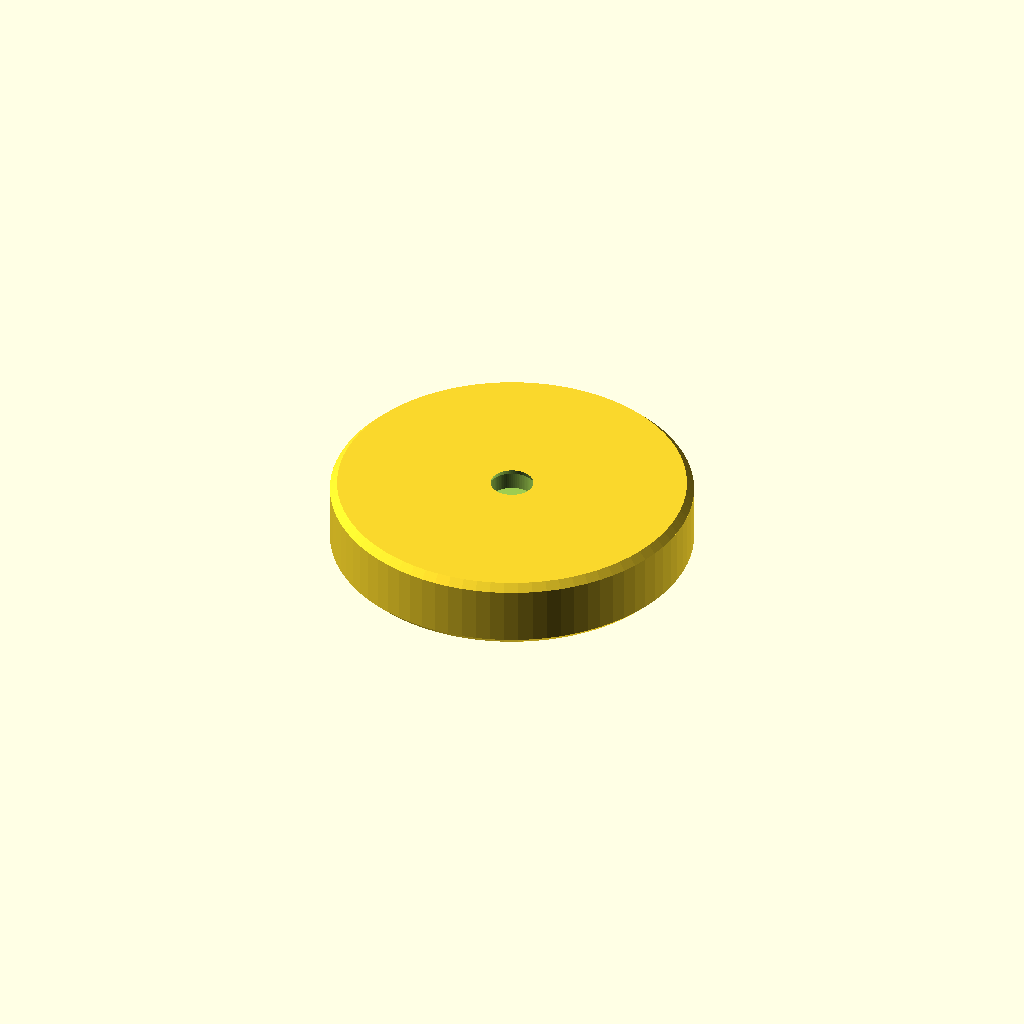
Cell 1: the model at its default parameters.
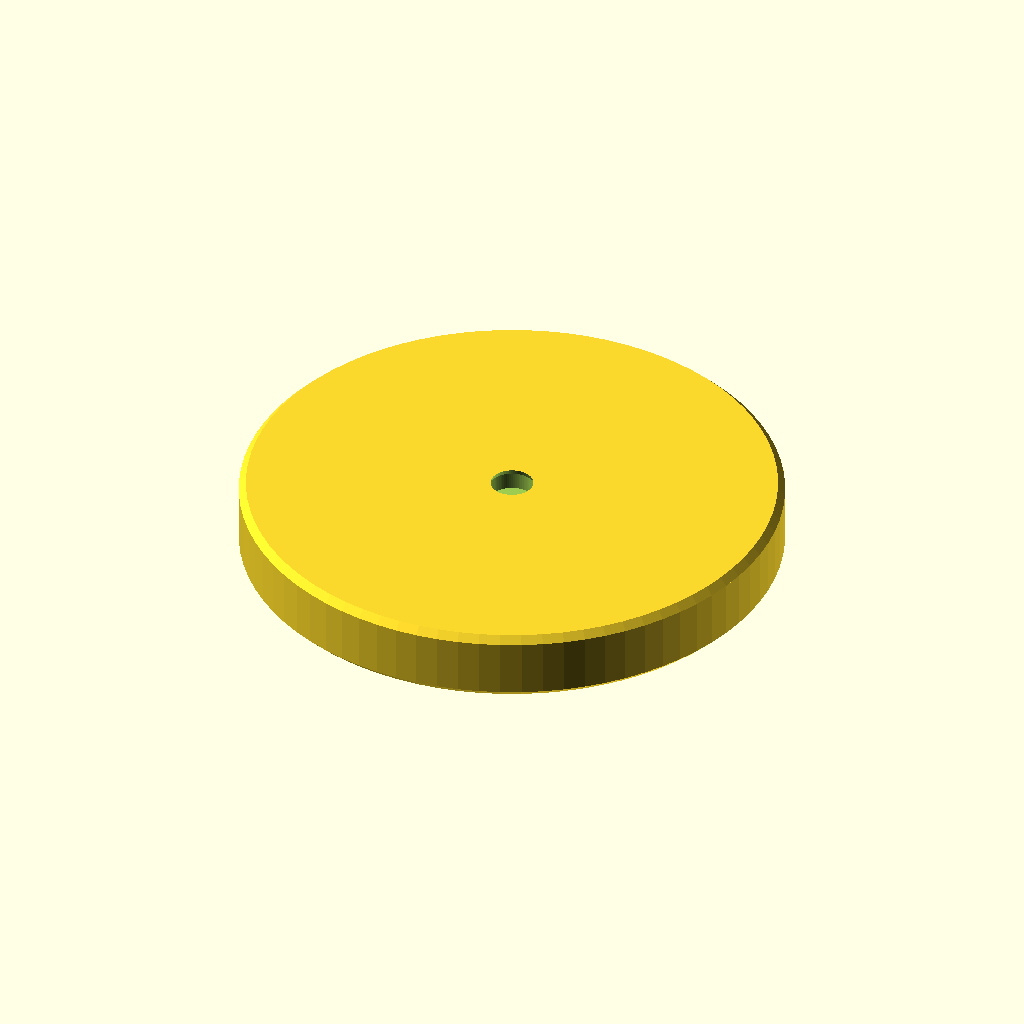
Cell 2: the same model with Diameter = 38.1.
All cells are drawn from one camera (rotation 55°, 0°, 25°, orthographic, colour scheme Cornfield), so only the parameter changes between them.
The OpenSCAD source (scadFiles/649023/1047520.scad):
use <write/Write.scad>

/* [Disc] */

Diameter=25.4;//[25.4:1 Inch, 38.1:1.5 Inch, 50.8:2 Inch,30:Reaper Mini Base,0:Custom]

// in mm

Height=5;

//in mm

EdgeBevel=0.5;

//Text for the edge of the token

EdgeText="";

//Text for the top face of the token

TopText="";

//Text for the bottom face of the token

BottomText="";

//Inset the Edge Text twice, rotated 180 degrees to be on both sides of the disc. Most useful with short status texts.

DoubleEdgeText=1;//[1:Yes,0:No]

//Also add the Top and/or Bottom Text twice, rotated 180 degrees. Less useful in my opinion but easy to include. Again, best with short status text.

DoubleFaceText=1;//[1:Yes,0:No]

//Need something bigger or smaller, set the Diameter to Custom and fill in your diameter in mm here.

CustomDiameter=25;



/* [Magnets] */ 



//in mm, default creates a flush hole for a 1/16 inch disc magnet on Makerbot Rep2

MagnetDepth=1.6;

//in mm, default creates a tight fit for a 1/8 inch disc magnet on Makerbot Rep2

MagnetDiameter=3.3;

//Should there be a hole for a magnet in the top?

TopHole=1;//[1:Yes,0:No]

//Should there be a hole for a magnet in the bottom?

BottomHole=1;//[1:Yes,o:No]

// Create a small extrusion on the inside edge of the magnet chamber to allow them to just "snap" in, instead of requiring glue.

SnapFit=1;//[1:Yes,0:No]

// Adjust upward for finer quality.

$fn=80;



module doToken(){

/* [Hidden] */

TokenDiameter=Diameter==0?abs(CustomDiameter):Diameter;

TokenHeight=abs(Height);

LipHeight=abs(EdgeBevel);

MagnetSnapBevel=SnapFit?0.4:0; // Create a slight bevelled edge on the top of the top magnet chamber so magnets just "click" in, this corresponds to the "Squish" of the first layers holding in the bottom magnet.

BottomMagnetDiameter=MagnetDiameter;





translate([0,0,TokenHeight/2])

difference(){

 union(){

  translate([0,0,TokenHeight/2-LipHeight]) cylinder(r1=TokenDiameter/2, r2=TokenDiameter/2-LipHeight, h=LipHeight);

  cylinder(r=TokenDiameter/2,h=TokenHeight-2*LipHeight,center=true);

  translate([0,0,-TokenHeight/2]) cylinder(r2=TokenDiameter/2, r1=TokenDiameter/2-LipHeight, h=LipHeight);

 }



 // Add text, if any has been defined

 if (EdgeText != ""){

  writecylinder(text=EdgeText,height=TokenHeight-2*LipHeight,h=TokenHeight-2*LipHeight, radius=TokenDiameter/2);

  if (DoubleEdgeText) rotate([0,0,180]) writecylinder(text=EdgeText,height=TokenHeight-2*LipHeight,h=TokenHeight-2*LipHeight, radius=TokenDiameter/2);

 }



 if (TopText != ""){

   writecylinder(text=TopText, where=[0,0,0], radius=TokenDiameter/2, height=TokenHeight/2, face="top");

   if (DoubleFaceText) rotate([0,0,180]) writecylinder(text=TopText, where=[0,0,0], radius=TokenDiameter/2, height=TokenHeight/2, face="top");

 }



 if (BottomText != ""){

  rotate([0,180,0]) writecylinder(text=BottomText,where=[0,0,0], radius=TokenDiameter/2, height=TokenHeight/2, face="top");

  if (DoubleFaceText) rotate([0,180,180]) writecylinder(text=BottomText,where=[0,0,0], radius=TokenDiameter/2, height=TokenHeight/2, face="top");

 }



 // Add holes for magnets to be installed after printing

 if (TopHole){

  //Top hole can have a bevelled top edge to allow for just snapping a magnet in.

  translate([0,0,TokenHeight/2-MagnetDepth]) cylinder(r=MagnetDiameter/2,h=MagnetDepth-MagnetSnapBevel+0.01);

  translate([0,0,TokenHeight/2-MagnetSnapBevel]) cylinder(r1=MagnetDiameter/2, r2=MagnetDiameter/2-MagnetSnapBevel);

 }

 //The bottom magnet needs to be just a tad higher to stay flush with the bottom.

 // Also, there may not be room for it, in which case we're going to leave it out

 if (BottomHole) {

   translate([0,0,-TokenHeight/2+MagnetSnapBevel/2]) cylinder(r=BottomMagnetDiameter/2,h=MagnetDepth-MagnetSnapBevel/2+0.2);

   #translate([0,0,-TokenHeight/2]) cylinder(r1=BottomMagnetDiameter/2-MagnetSnapBevel/2, r2=BottomMagnetDiameter/2,h=MagnetSnapBevel/2+0.01);

  }

}

}



doToken();
Parameter table extracted from the source (name, type, default, range or options):
Diameter: number, default 25.4, options 25.4, 38.1, 50.8, 30, 0
Height: number, default 5
EdgeBevel: number, default 0.5
EdgeText: string, default ""
TopText: string, default ""
BottomText: string, default ""
DoubleEdgeText: number, default 1, options 1, 0
DoubleFaceText: number, default 1, options 1, 0
CustomDiameter: number, default 25
MagnetDepth: number, default 1.6
MagnetDiameter: number, default 3.3
TopHole: number, default 1, options 1, 0
BottomHole: number, default 1
SnapFit: number, default 1, options 1, 0
